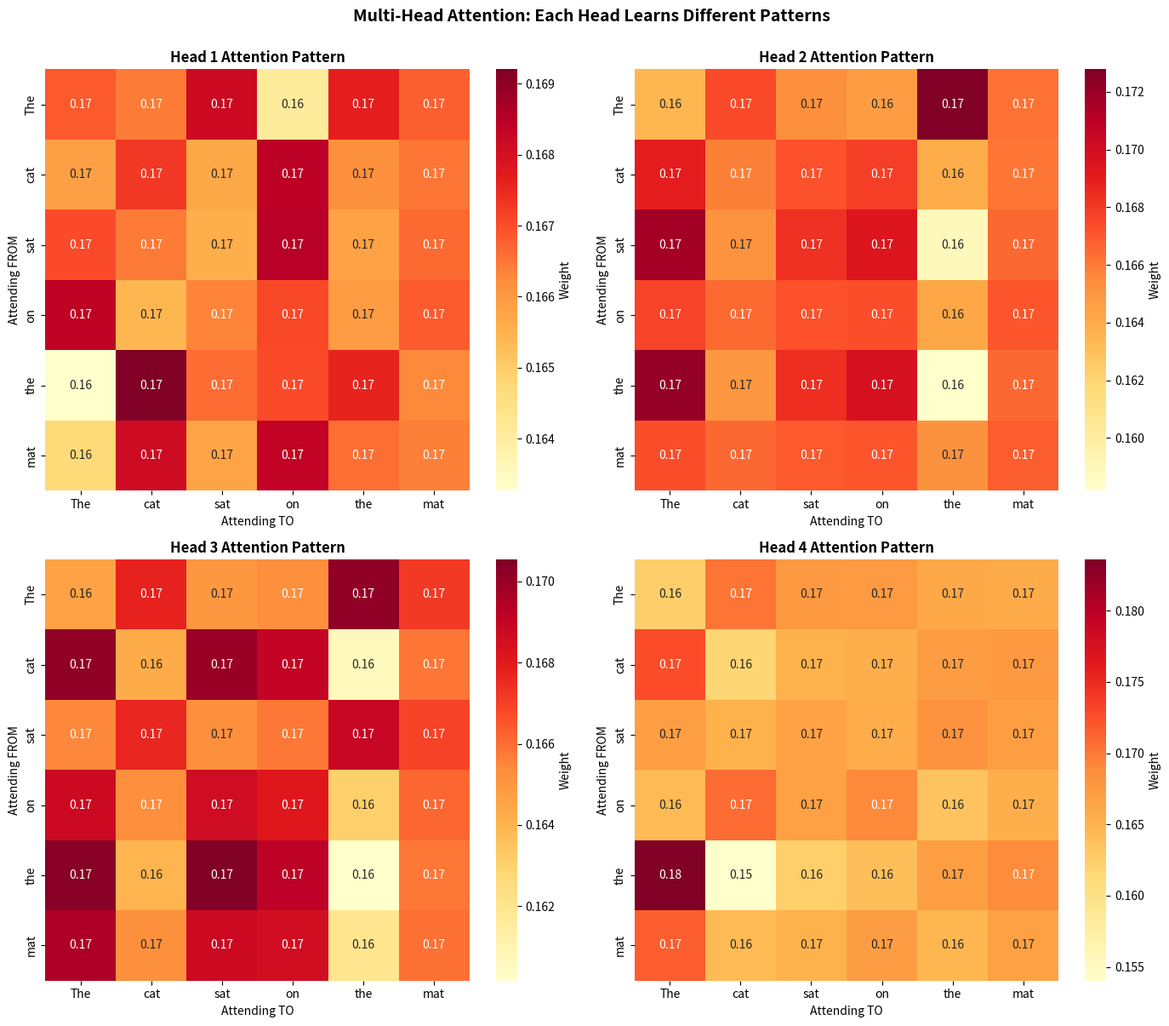

Write the Python code that produced this figure.
"""
Example 03: Multi-Head Attention

This example demonstrates multi-head attention - running multiple attention
mechanisms in parallel and combining their outputs. This is THE key innovation
that makes transformers so powerful!

What you'll see:
1. Why single-head attention has limitations
2. How to split embeddings across multiple heads
3. Parallel attention computation for each head
4. Concatenating and projecting head outputs
5. Visualization showing how different heads learn different patterns

Think of it like a team of experts:
- Single-head: One generalist trying to understand everything
- Multi-head: Team of specialists, each focusing on different aspects
- CFO sees finances, CMO sees marketing, CTO sees technology
- Combined view gives complete understanding!
"""

import numpy as np
import matplotlib.pyplot as plt
import seaborn as sns

# Set random seed for reproducibility
np.random.seed(42)

print("=" * 70)
print("MULTI-HEAD ATTENTION")
print("=" * 70)

# ==============================================================================
# PART 1: The Problem with Single-Head Attention
# ==============================================================================

print("\n" + "=" * 70)
print("PART 1: Why One Attention Head Isn't Enough")
print("=" * 70)

print("""
PROBLEM: One attention pattern can't capture all relationships!

Example: "The cat sat on the mat because it was tired"

Different types of relationships:
1. Syntax: "cat" (subject) ← "sat" (verb)
2. Position: "sat" → "on the mat" (location)
3. Reference: "it" → "cat" (pronoun resolution)
4. Reason: "sat" → "tired" (causation)

Single-head attention can focus on ONE dominant pattern.
Multi-head attention captures MULTIPLE patterns in parallel!

Like C# LINQ vs Multiple LINQ queries:
  // Single pattern
  var result = data.Select(x => x.BestMatch);

  // Multiple patterns (multi-head concept)
  var syntaxPattern = data.Select(x => x.SyntaxMatch);
  var semanticPattern = data.Select(x => x.SemanticMatch);
  var positionPattern = data.Select(x => x.PositionMatch);
  var combined = Combine(syntaxPattern, semanticPattern, positionPattern);
""")

# ==============================================================================
# PART 2: Multi-Head Attention Architecture
# ==============================================================================

print("\n" + "=" * 70)
print("PART 2: Multi-Head Attention Architecture")
print("=" * 70)

print("""
ARCHITECTURE:

Input (d_model=512)
    ↓
Split into H heads (e.g., 8 heads × 64 dims each = 512)
    ↓
Head 1 → Attention (64-dim) ──┐
Head 2 → Attention (64-dim) ──┤
Head 3 → Attention (64-dim) ──┤ Concatenate
Head 4 → Attention (64-dim) ──┤ → (512-dim)
Head 5 → Attention (64-dim) ──┤
Head 6 → Attention (64-dim) ──┤
Head 7 → Attention (64-dim) ──┤
Head 8 → Attention (64-dim) ──┘
    ↓
Linear projection (W_o)
    ↓
Output (d_model=512)

Each head learns DIFFERENT patterns!
""")

# ==============================================================================
# PART 3: Setting Up Parameters
# ==============================================================================

print("\n" + "=" * 70)
print("PART 3: Configuration and Input")
print("=" * 70)

# Configuration
sentence = ["The", "cat", "sat", "on", "the", "mat"]
seq_len = len(sentence)
d_model = 8  # Total embedding dimension
num_heads = 4  # Number of attention heads
d_k = d_model // num_heads  # Dimension per head

print(f"Sentence: {' '.join(sentence)}")
print(f"Sequence length: {seq_len}")
print(f"Model dimension (d_model): {d_model}")
print(f"Number of heads: {num_heads}")
print(f"Dimension per head (d_k): {d_k}")

print(f"\nSplitting: {d_model} dimensions → {num_heads} heads × {d_k} dims/head")

# Create input embeddings
# Shape: (seq_len, d_model) = (6, 8)
X = np.random.randn(seq_len, d_model) * 0.5

print(f"\nInput shape: {X.shape}")

# ==============================================================================
# PART 4: Weight Matrices for All Heads
# ==============================================================================

print("\n" + "=" * 70)
print("PART 4: Weight Matrices for Multiple Heads")
print("=" * 70)

print("""
Each head has its OWN set of W_q, W_k, W_v matrices!

Traditional approach:
  - Head 1: W_q1, W_k1, W_v1 (d_model × d_k)
  - Head 2: W_q2, W_k2, W_v2 (d_model × d_k)
  - ...

Efficient approach (used in practice):
  - One large W_q, W_k, W_v (d_model × d_model)
  - Split outputs into heads
  - Mathematically equivalent, computationally faster!

Similar to C# batch processing vs individual operations.
""")

# Initialize weight matrices for all heads combined
# Shape: (d_model, d_model) for each
# We'll split the output into heads
W_q = np.random.randn(d_model, d_model) * 0.1
W_k = np.random.randn(d_model, d_model) * 0.1
W_v = np.random.randn(d_model, d_model) * 0.1

# Output projection (combines all heads)
W_o = np.random.randn(d_model, d_model) * 0.1

print(f"W_q shape: {W_q.shape} (projects to all heads)")
print(f"W_k shape: {W_k.shape} (projects to all heads)")
print(f"W_v shape: {W_v.shape} (projects to all heads)")
print(f"W_o shape: {W_o.shape} (output projection)")

# ==============================================================================
# PART 5: Linear Projections
# ==============================================================================

print("\n" + "=" * 70)
print("PART 5: Projecting Input to Q, K, V")
print("=" * 70)

# Project input to Q, K, V
Q = X @ W_q  # Shape: (6, 8)
K = X @ W_k  # Shape: (6, 8)
V = X @ W_v  # Shape: (6, 8)

print(f"Q shape: {Q.shape}")
print(f"K shape: {K.shape}")
print(f"V shape: {V.shape}")

# ==============================================================================
# PART 6: Splitting Into Multiple Heads
# ==============================================================================

print("\n" + "=" * 70)
print("PART 6: Splitting Q, K, V Into Heads")
print("=" * 70)

print("""
Now we split Q, K, V into multiple heads:

Original: (seq_len, d_model) = (6, 8)
Reshape:  (seq_len, num_heads, d_k) = (6, 4, 2)
          ↑        ↑           ↑
       6 words  4 heads   2 dims/head

This is like splitting an array in C#:
  float[6][8] → float[6][4][2]
  Total elements stay the same, just reorganized!
""")

def split_heads(x, num_heads):
    """
    Split last dimension into (num_heads, d_k).

    Args:
        x: shape (seq_len, d_model)
        num_heads: number of attention heads

    Returns:
        shape (seq_len, num_heads, d_k)

    Similar to C#:
        float[][][] SplitHeads(float[][] x, int num_heads) {
            int seq_len = x.Length;
            int d_k = x[0].Length / num_heads;
            var result = new float[seq_len][][];
            // ... reshaping logic ...
            return result;
        }
    """
    seq_len, d_model = x.shape
    d_k = d_model // num_heads

    # Reshape: (seq_len, d_model) → (seq_len, num_heads, d_k)
    return x.reshape(seq_len, num_heads, d_k)

# Split into heads
Q_heads = split_heads(Q, num_heads)  # (6, 4, 2)
K_heads = split_heads(K, num_heads)  # (6, 4, 2)
V_heads = split_heads(V, num_heads)  # (6, 4, 2)

print(f"Q split into heads: {Q_heads.shape}")
print(f"K split into heads: {K_heads.shape}")
print(f"V split into heads: {V_heads.shape}")

print(f"\nInterpretation: {seq_len} words, {num_heads} heads, {d_k} dims per head")

# ==============================================================================
# PART 7: Attention for Each Head
# ==============================================================================

print("\n" + "=" * 70)
print("PART 7: Computing Attention for Each Head")
print("=" * 70)

print("""
Now we compute attention SEPARATELY for each head.
Each head will learn different patterns!
""")

def softmax(x, axis=-1):
    """Apply softmax function."""
    exp_x = np.exp(x - np.max(x, axis=axis, keepdims=True))
    return exp_x / np.sum(exp_x, axis=axis, keepdims=True)

# Store outputs for each head
head_outputs = []
head_weights = []

print("\nProcessing each head:")
for h in range(num_heads):
    print(f"\n  Head {h+1}:")

    # Extract Q, K, V for this head
    # Shape: (seq_len, d_k) = (6, 2)
    Q_h = Q_heads[:, h, :]
    K_h = K_heads[:, h, :]
    V_h = V_heads[:, h, :]

    print(f"    Q_h shape: {Q_h.shape}")

    # Compute attention scores
    scores_h = Q_h @ K_h.T / np.sqrt(d_k)  # (6, 6)

    # Apply softmax
    weights_h = softmax(scores_h, axis=-1)  # (6, 6)

    # Compute output
    output_h = weights_h @ V_h  # (6, 2)

    head_outputs.append(output_h)
    head_weights.append(weights_h)

    print(f"    Attention weights shape: {weights_h.shape}")
    print(f"    Output shape: {output_h.shape}")

# ==============================================================================
# PART 8: Concatenating Heads
# ==============================================================================

print("\n" + "=" * 70)
print("PART 8: Concatenating Head Outputs")
print("=" * 70)

print("""
Now we concatenate all head outputs back together:

Head 1 output: (6, 2)  ┐
Head 2 output: (6, 2)  ├─ Concatenate
Head 3 output: (6, 2)  │  along last axis
Head 4 output: (6, 2)  ┘
        ↓
Combined: (6, 8)

Like C# LINQ SelectMany or Concat:
  var combined = heads.SelectMany(h => h.output).ToArray();
""")

# Stack along head dimension and reshape
# List of (6, 2) → Stack → (6, 4, 2) → Reshape → (6, 8)
multi_head_output = np.concatenate(head_outputs, axis=-1)

print(f"Concatenated output shape: {multi_head_output.shape}")
print("Back to original d_model dimension!")

# ==============================================================================
# PART 9: Output Projection
# ==============================================================================

print("\n" + "=" * 70)
print("PART 9: Final Output Projection")
print("=" * 70)

print("""
Finally, we apply one more linear transformation:
  Output = MultiHeadOutput @ W_o

This allows the model to:
1. Combine information from all heads
2. Learn how to weight different heads
3. Project to final representation

Similar to C# final aggregation:
  var final = combined.Select(x => x * W_o).ToArray();
""")

# Apply output projection
final_output = multi_head_output @ W_o

print(f"Final output shape: {final_output.shape}")
print("\nMulti-head attention complete! ✓")

# ==============================================================================
# PART 10: Multi-Head Attention Class
# ==============================================================================

print("\n" + "=" * 70)
print("PART 10: Multi-Head Attention as a Reusable Class")
print("=" * 70)

class MultiHeadAttention:
    """
    Multi-Head Attention layer.

    Equivalent C# structure:
        class MultiHeadAttention {
            private Matrix W_q, W_k, W_v, W_o;
            private int num_heads, d_model, d_k;

            public (Matrix output, Matrix[] weights) Forward(Matrix X) {
                // 1. Linear projections
                // 2. Split into heads
                // 3. Attention per head
                // 4. Concatenate
                // 5. Output projection
            }
        }
    """

    def __init__(self, d_model, num_heads):
        """
        Initialize multi-head attention.

        Args:
            d_model: Embedding dimension
            num_heads: Number of attention heads
        """
        assert d_model % num_heads == 0, "d_model must be divisible by num_heads"

        self.d_model = d_model
        self.num_heads = num_heads
        self.d_k = d_model // num_heads

        # Weight matrices
        self.W_q = np.random.randn(d_model, d_model) * 0.1
        self.W_k = np.random.randn(d_model, d_model) * 0.1
        self.W_v = np.random.randn(d_model, d_model) * 0.1
        self.W_o = np.random.randn(d_model, d_model) * 0.1

    def split_heads(self, x):
        """Split into multiple heads."""
        seq_len, _ = x.shape
        return x.reshape(seq_len, self.num_heads, self.d_k)

    def forward(self, X):
        """
        Forward pass.

        Args:
            X: Input, shape (seq_len, d_model)

        Returns:
            output: shape (seq_len, d_model)
            attention_weights: list of (seq_len, seq_len) for each head
        """
        # 1. Linear projections
        Q = X @ self.W_q
        K = X @ self.W_k
        V = X @ self.W_v

        # 2. Split into heads
        Q_heads = self.split_heads(Q)
        K_heads = self.split_heads(K)
        V_heads = self.split_heads(V)

        # 3. Attention for each head
        head_outputs = []
        attention_weights = []

        for h in range(self.num_heads):
            Q_h = Q_heads[:, h, :]
            K_h = K_heads[:, h, :]
            V_h = V_heads[:, h, :]

            scores = Q_h @ K_h.T / np.sqrt(self.d_k)
            weights = softmax(scores, axis=-1)
            output = weights @ V_h

            head_outputs.append(output)
            attention_weights.append(weights)

        # 4. Concatenate heads
        concat_output = np.concatenate(head_outputs, axis=-1)

        # 5. Output projection
        final_output = concat_output @ self.W_o

        return final_output, attention_weights

# Test the class
print("\nTesting MultiHeadAttention class:")
mha = MultiHeadAttention(d_model=8, num_heads=4)
output, attn_weights = mha.forward(X)

print(f"  Input shape: {X.shape}")
print(f"  Output shape: {output.shape}")
print(f"  Number of attention weight matrices: {len(attn_weights)}")
print(f"  Each attention matrix shape: {attn_weights[0].shape}")
print("\n✓ Multi-head attention class works!")

# ==============================================================================
# PART 11: Visualizing Different Head Patterns
# ==============================================================================

print("\n" + "=" * 70)
print("PART 11: Visualizing What Different Heads Learn")
print("=" * 70)

# Create a grid of heatmaps for all heads
fig, axes = plt.subplots(2, 2, figsize=(14, 12))
axes = axes.ravel()

for h in range(num_heads):
    sns.heatmap(head_weights[h],
                annot=True,
                fmt='.2f',
                cmap='YlOrRd',
                xticklabels=sentence,
                yticklabels=sentence,
                cbar_kws={'label': 'Weight'},
                ax=axes[h])

    axes[h].set_title(f'Head {h+1} Attention Pattern', fontsize=12, fontweight='bold')
    axes[h].set_xlabel('Attending TO')
    axes[h].set_ylabel('Attending FROM')

plt.suptitle('Multi-Head Attention: Each Head Learns Different Patterns',
             fontsize=14, fontweight='bold', y=1.00)
plt.tight_layout()
plt.show()

print("\nNotice how each head has DIFFERENT attention patterns!")
print("This is the power of multi-head attention:")
print("  - Head 1 might focus on nearby words (local patterns)")
print("  - Head 2 might focus on specific word types (syntax)")
print("  - Head 3 might focus on semantic relationships")
print("  - Head 4 might capture long-range dependencies")

# ==============================================================================
# SUMMARY
# ==============================================================================

print("\n" + "=" * 70)
print("SUMMARY - What We Learned")
print("=" * 70)

print("""
✓ Multi-Head Attention: Multiple attention mechanisms in parallel
✓ Splitting: Divide d_model into num_heads × d_k
✓ Parallel Processing: Each head computes attention independently
✓ Different Patterns: Each head learns different relationships
✓ Concatenation: Combine all head outputs
✓ Output Projection: Final linear transformation with W_o

The Complete Algorithm:
  1. Linear projections: Q, K, V = X @ W_q, X @ W_k, X @ W_v
  2. Split into heads: reshape to (seq_len, num_heads, d_k)
  3. Attention per head: for each head, compute attention
  4. Concatenate: combine all heads back to d_model
  5. Output projection: final @ W_o

Why Multi-Head?
  - Single head: Limited to one pattern
  - Multi-head: Captures multiple relationships simultaneously
  - Like having a team of experts vs one generalist

Typical Configurations:
  - GPT-2: d_model=768, num_heads=12, d_k=64
  - GPT-3: d_model=12288, num_heads=96, d_k=128
  - BERT: d_model=768, num_heads=12, d_k=64

In C#/.NET Terms:
  - split_heads() is like reshaping arrays
  - Each head is like parallel LINQ queries
  - Concatenation is like SelectMany
  - The whole process is like parallel processing with Aggregate

Next Steps:
  - example_04: Positional encoding (adding position info)
  - example_05: Complete transformer block
  - example_06: Building a mini-GPT!
""")

print("\n" + "=" * 70)
print("END OF EXAMPLE 03")
print("=" * 70)
